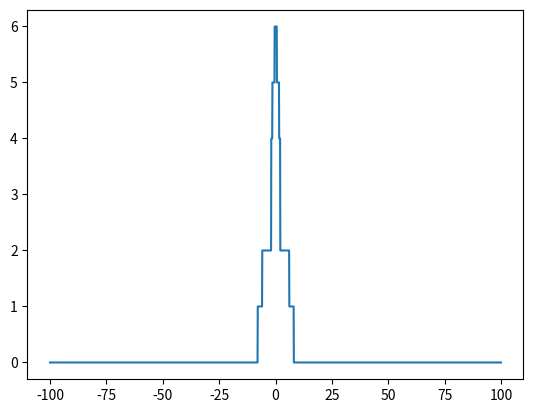
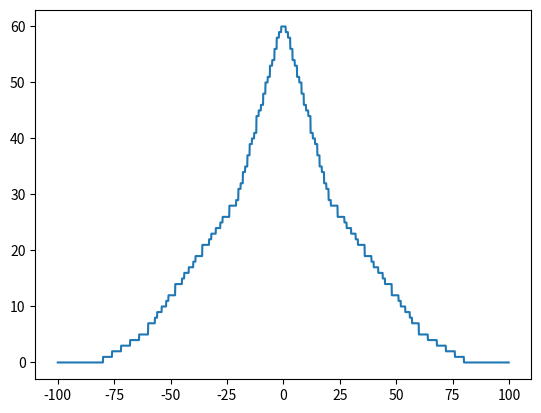
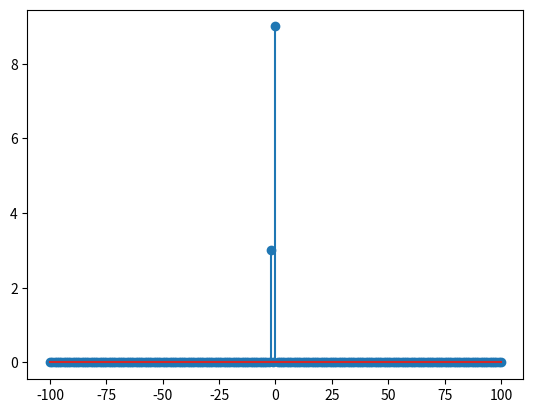
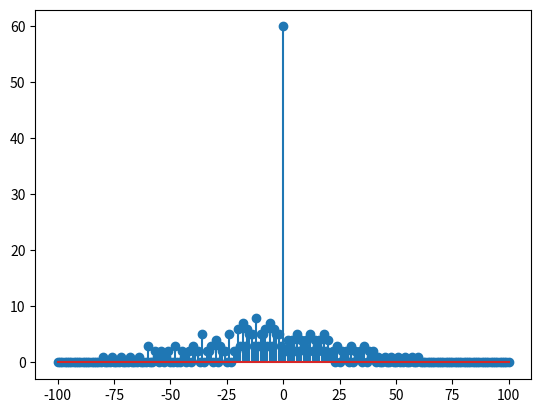

Recreate these plots in Python, in order.
import numpy as np
import matplotlib.pyplot as plt

def x(n):

    result = 0

    if n >= -4:
        result += 1
    if n >= 4:
        result += -1
    if n >= -3:
        result += 1
    if n >= 3:
        result += -1
    if n >= -1:
        result += 1
    if n >= 1:
        result += -1
    return result
    
t_values = np.arange(-100,100,0.1)
n_values = np.arange(-100,101)

signal_1_samples = np.zeros(t_values.shape)
signal_2_samples = np.zeros(t_values.shape)
signal_3_samples = np.zeros(n_values.shape)
signal_4_samples = np.zeros(n_values.shape)

for i in range(t_values.shape[0]):
    signal_1_samples[i] = x(t_values[i]/2)+ x(t_values[i]*2)

for i in range(t_values.shape[0]):

    for j in range(1,21):
        signal_2_samples[i] += x(t_values[i]/j)

def isinteger(x):
    return np.equal(np.mod(x, 1), 0)


for i in range(n_values.shape[0]):
    signal_3_samples[i] = isinteger(n_values[i]/2)*x(n_values[i]/2)* + x(n_values[i]*2)


for i in range(n_values.shape[0]):

    for j in range(1,21):
        signal_4_samples[i] += isinteger(n_values[i]/j)*x(n_values[i]/j)


plt.plot(t_values, signal_1_samples)
plt.savefig('q4_1.png')
plt.close()


plt.plot(t_values, signal_2_samples)
plt.savefig('q4_2.png')
plt.close()

plt.stem(n_values, signal_3_samples)
plt.savefig('q4_3.png')
plt.close()

plt.stem(n_values, signal_4_samples)
plt.savefig('q4_4.png')
plt.close()
